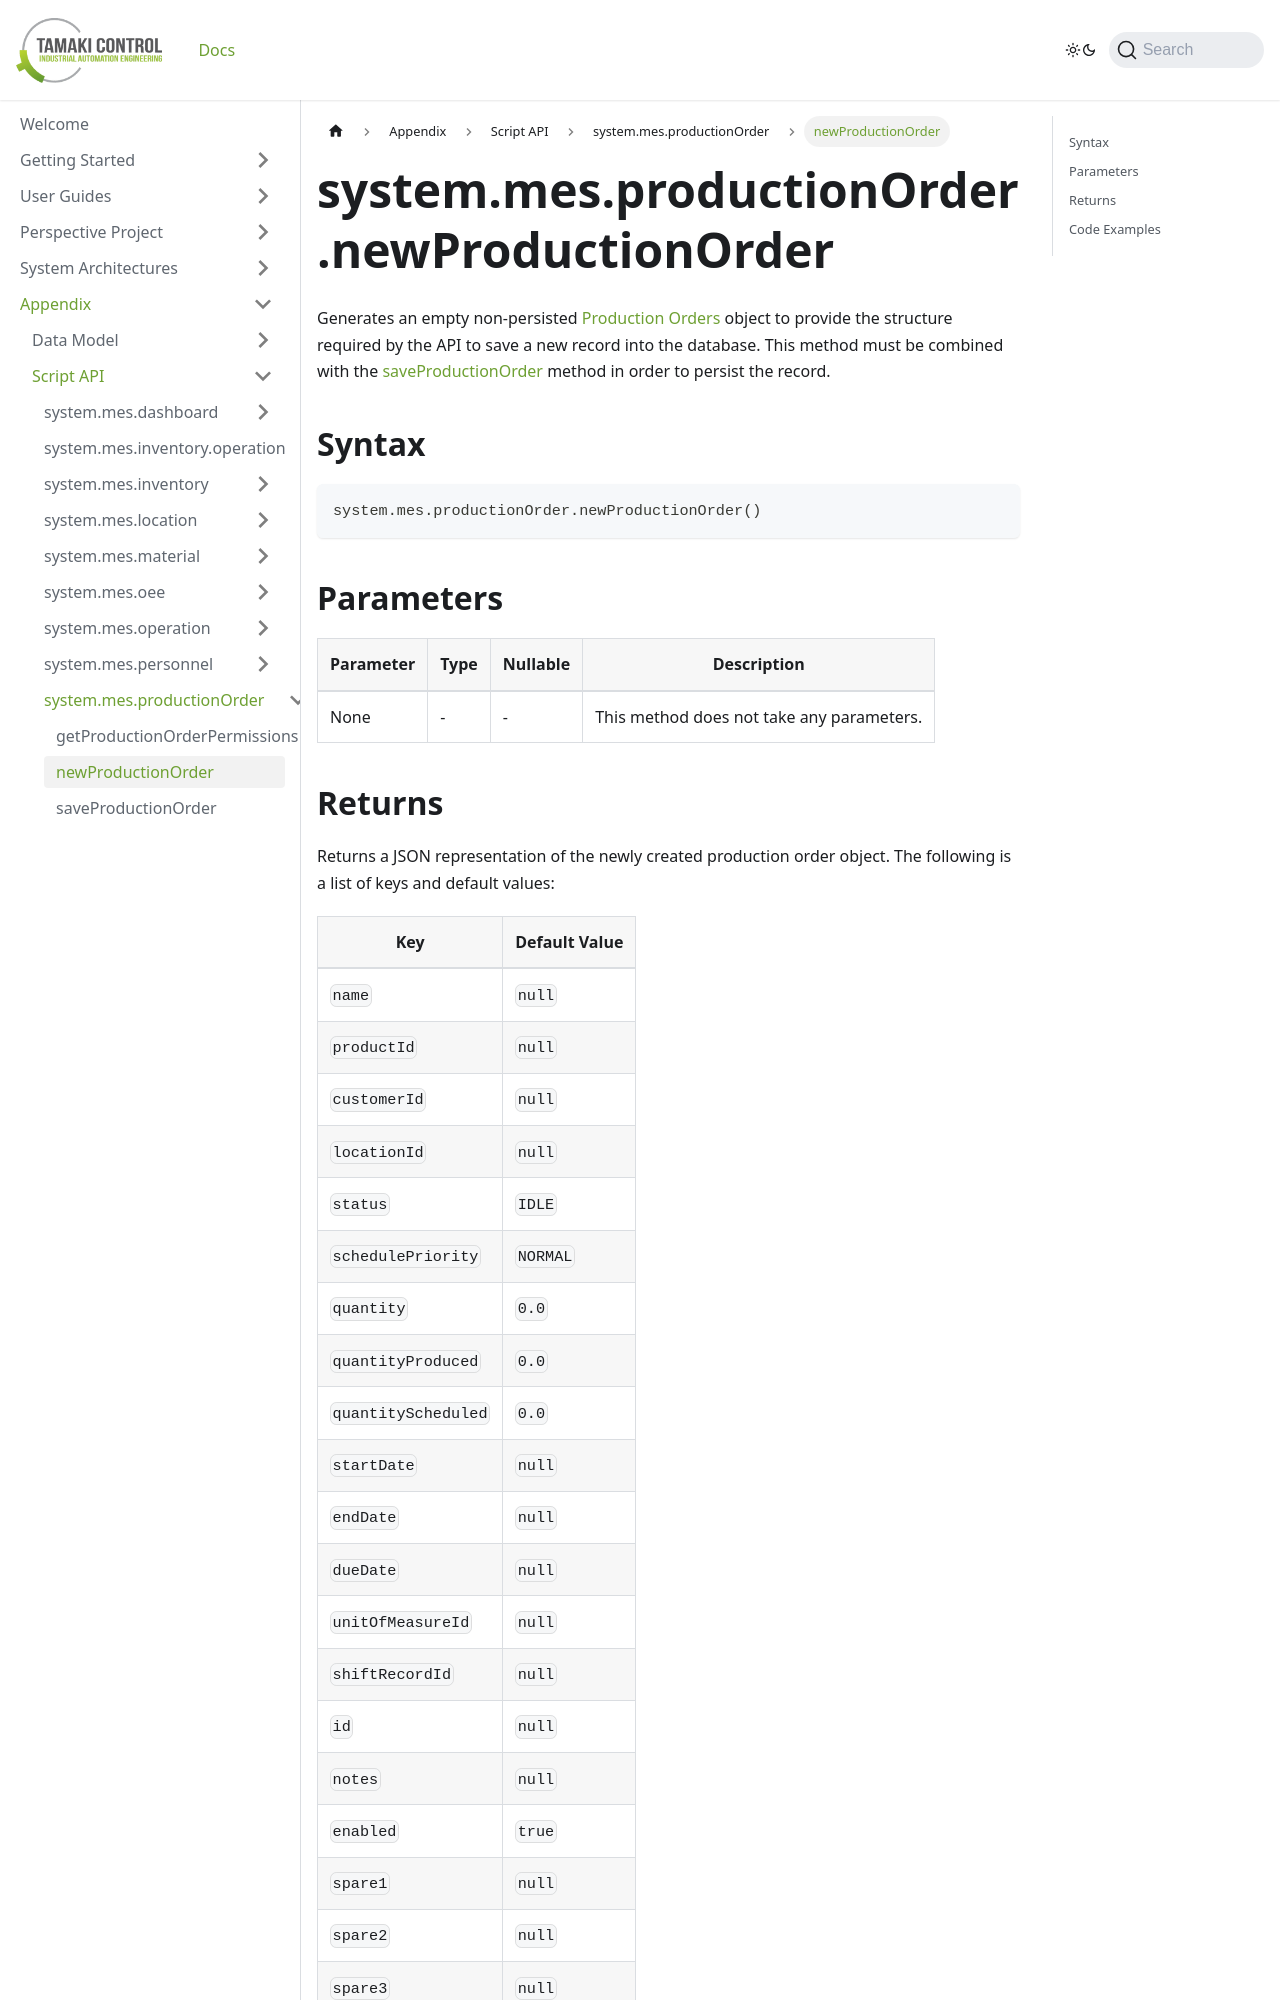

repository: TamakiControl/tamaki-mes-docs · page: docs/appendix/script-api/production-order-script-api/new-production-order/index.html · generator: docusaurus

---
sidebar_position: 2
title: "newProductionOrder"
description: "Generates an empty non-persisted production orders object to provide the structure to retrieve records from the database."
---

# system.mes.productionOrder.newProductionOrder

Generates an empty non-persisted [Production Orders](../../data-model/production-order-model/production-order) object to provide the structure required by the API
to save a new record into the database. This method must be combined with the [saveProductionOrder](./save-production-order) method in order to persist the record.

## Syntax

```python
system.mes.productionOrder.newProductionOrder()
```

## Parameters

| Parameter | Type | Nullable | Description                               |
|-----------|------|----------|-------------------------------------------|
| None      | -    | -        | This method does not take any parameters. |
